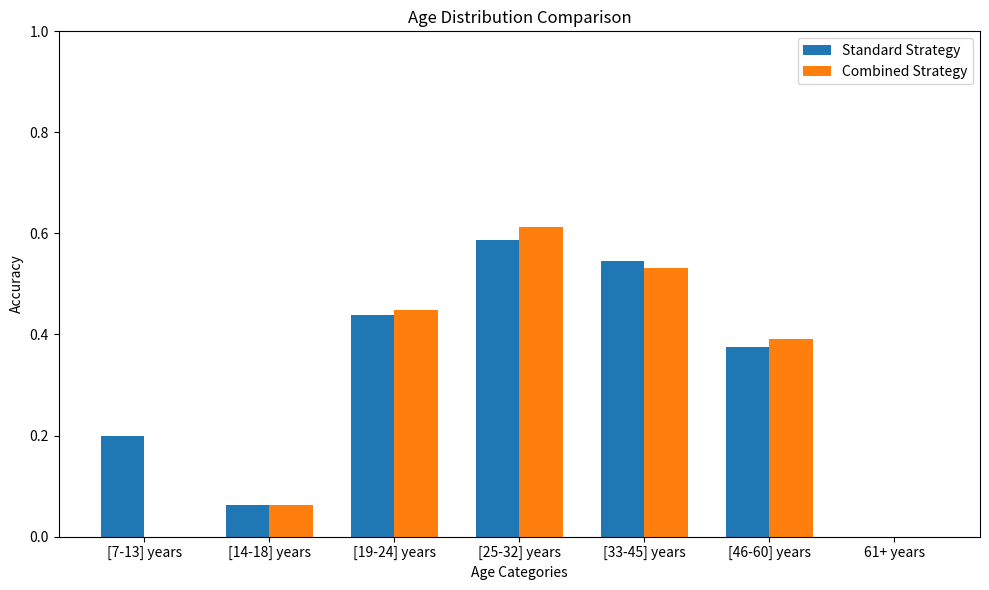
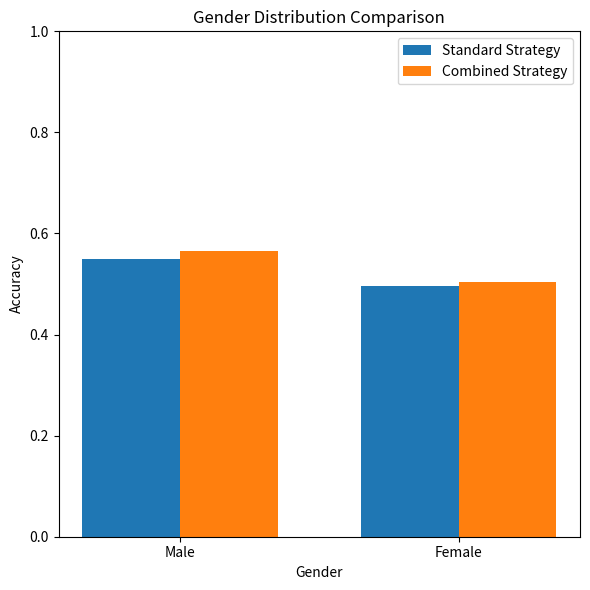
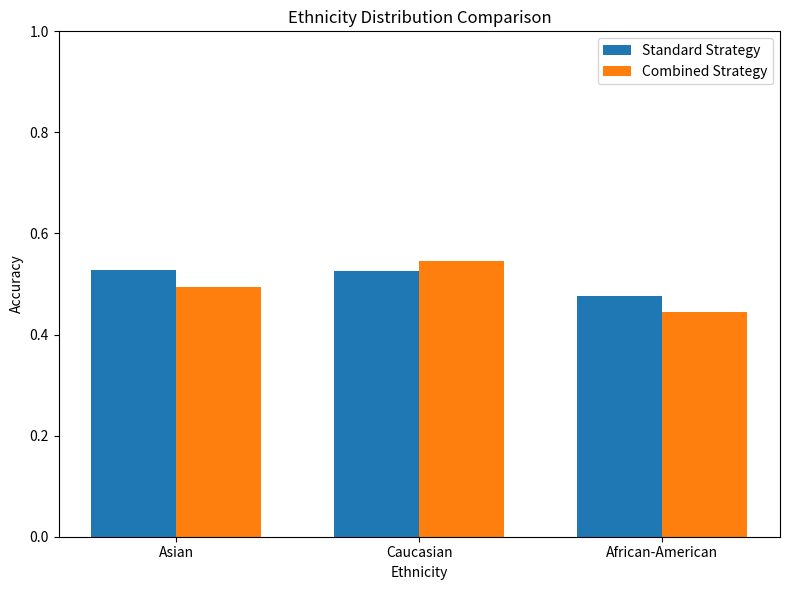
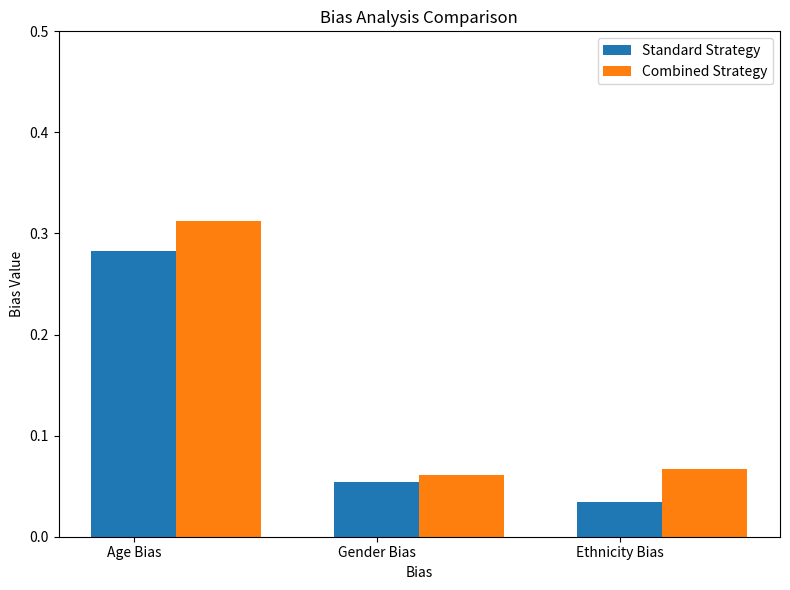

Recreate these plots in Python, in order.
import matplotlib.pyplot as plt
import numpy as np

# Standard Strategy
first_global_accuracy = 0.5210
first_age_distribution = [0.2000, 0.0625, 0.4390, 0.5874, 0.5459, 0.3750, 0.0000]
first_gender_distribution = [0.5503, 0.4958]
first_ethnicity_distribution = [0.5281, 0.5263, 0.4769]
first_age_bias = 0.2827
first_gender_bias = 0.0546
first_ethnicity_bias = 0.0342


# Combined Strategy
second_global_accuracy = 0.5316
second_age_distribution = [0.0000, 0.0625, 0.4488, 0.6121, 0.5306, 0.3906, 0.0000]
second_gender_distribution = [0.5646, 0.5033]
second_ethnicity_distribution = [0.4944, 0.5449, 0.4444]
second_age_bias = 0.3127
second_gender_bias = 0.0613
second_ethnicity_bias = 0.0670

# Age Distribution Comparison
age_categories = ['[7-13] years', '[14-18] years', '[19-24] years', '[25-32] years', '[33-45] years', '[46-60] years', '61+ years']
bar_width = 0.35
index = np.arange(len(age_categories))

plt.figure(figsize=(10, 6))
plt.bar(index - bar_width/2, first_age_distribution, bar_width, label='Standard Strategy')
plt.bar(index + bar_width/2, second_age_distribution, bar_width, label='Combined Strategy')
plt.xlabel('Age Categories')
plt.ylabel('Accuracy')
plt.title('Age Distribution Comparison')
plt.xticks(index, age_categories)
plt.legend()
plt.ylim(0, 1)
plt.tight_layout()
plt.savefig('age_distribution_comparison.png')
plt.show()

# Gender Distribution Comparison
gender_categories = ['Male', 'Female']

plt.figure(figsize=(6, 6))
plt.bar(np.arange(len(gender_categories)), first_gender_distribution, bar_width, label='Standard Strategy')
plt.bar(np.arange(len(gender_categories)) + bar_width, second_gender_distribution, bar_width, label='Combined Strategy')
plt.xlabel('Gender')
plt.ylabel('Accuracy')
plt.title('Gender Distribution Comparison')
plt.xticks(np.arange(len(gender_categories)) + bar_width/2, gender_categories)
plt.legend()
plt.ylim(0, 1)
plt.tight_layout()
plt.savefig('gender_distribution_comparison.png')
plt.show()

# Ethnicity Distribution Comparison
ethnicity_categories = ['Asian', 'Caucasian', 'African-American']

plt.figure(figsize=(8, 6))
plt.bar(np.arange(len(ethnicity_categories)), first_ethnicity_distribution, bar_width, label='Standard Strategy')
plt.bar(np.arange(len(ethnicity_categories)) + bar_width, second_ethnicity_distribution, bar_width, label='Combined Strategy')
plt.xlabel('Ethnicity')
plt.ylabel('Accuracy')
plt.ylim(0, 1)
plt.title('Ethnicity Distribution Comparison')
plt.xticks(np.arange(len(ethnicity_categories)) + bar_width/2, ethnicity_categories)
plt.legend()
plt.tight_layout()
plt.savefig('ethnicity_distribution_comparison.png')
plt.show()

# Bias Analysis Comparison
bias_labels = ['Age Bias', 'Gender Bias', 'Ethnicity Bias']
first_bias_values = [first_age_bias, first_gender_bias, first_ethnicity_bias]
second_bias_values = [second_age_bias, second_gender_bias, second_ethnicity_bias]

plt.figure(figsize=(8, 6))
plt.bar(bias_labels, first_bias_values, bar_width, label='Standard Strategy')
plt.bar(np.arange(len(bias_labels)) + bar_width, second_bias_values, bar_width, label='Combined Strategy')
plt.xlabel('Bias')
plt.ylabel('Bias Value')
plt.title('Bias Analysis Comparison')
plt.legend()
plt.ylim(0, 0.5)
plt.tight_layout()
plt.savefig('bias_analysis_comparison.png')
plt.show()
